Run: headless pygame with SDL's dummy video driver; simulated clock (each Clock.tick advances the game by its frame time, no real sleeping); random seed 0; keys injected as events and as key.get_pressed() state; no mouse input.
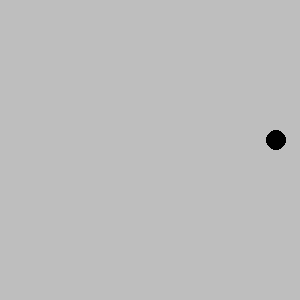
Frame 1 of 4 · flips 1–60 · no input
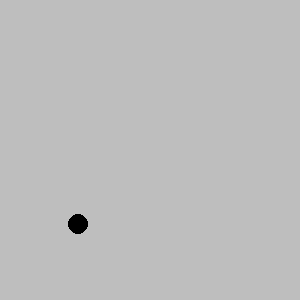
Frame 2 of 4 · flips 61–180 · tapped SPACE, RETURN · held RIGHT (→), D
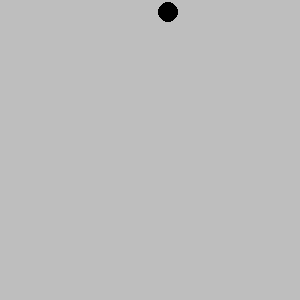
Frame 3 of 4 · flips 181–300 · held DOWN (↓), S
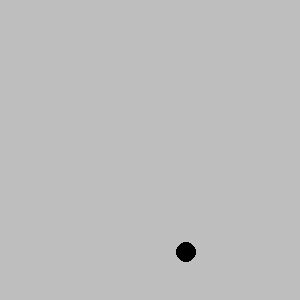
Frame 4 of 4 · flips 301–420 · held LEFT (←), A, UP (↑), W

The pygame program that drew these frames:

import pygame
import sys
import random


# You will implement this module ENTIRELY ON YOUR OWN!

# : Create a Ball class.
class Ball:
    def __init__(self, screen, color, x, y, radius, speed_x, speed_y):
        self.screen = screen
        self.color = color
        self.x = x
        self.y = y
        self.radius = radius
        self.speed_x = speed_x
        self.speed_y = speed_y

    def draw(self):
        pygame.draw.circle(self.screen, self.color, (self.x, self.y), self.radius)
        # pygame.draw.circle(screen, (0, 0, 0), (150, 20), 20)


    def move(self):
        self.y = self.y + self.speed_y
        self.x = self.x + self.speed_x

        if self.x > self.screen.get_width():
            self.speed_x = -1 * self.speed_x

        if self.x < 0:
            self.speed_x = -1 * self.speed_x

        if self.y > self.screen.get_height():
            self.speed_y = -1 * self.speed_y

        if self.y < 0:
            self.speed_y = -1 * self.speed_y





# TODO: Possible member variables: screen, color, x, y, radius, speed_x, speed_y
# TODO: Methods: __init__, draw, move


def main():
    pygame.init()
    screen = pygame.display.set_mode((300, 300))
    pygame.display.set_caption('Bouncing Ball')
    screen.fill(pygame.Color('gray'))
    clock = pygame.time.Clock()

    # TODO: Create an instance of the Ball class called ball1
    ball1 = Ball(screen, (0, 0, 0), 150, 20, 10, 3, 2)


    while True:
        for event in pygame.event.get():
            if event.type == pygame.QUIT:
                sys.exit()

        clock.tick(60)
        screen.fill(pygame.Color('gray'))
        ball1.move()
        ball1.draw()
        # TODO: Move the ball
        # TODO: Draw the ball

        pygame.display.update()


main()


# Optional challenges (if you finish and want do play a bit more):
#   After you get 1 ball working make a few balls (ball2, ball3, etc) that start in different places.
#   Make each ball a different color
#   Make the screen 1000 x 800 to allow your balls more space (what needs to change?)
#   Make the speed of each ball randomly chosen (1 to 5)
#   After you get that working try making a list of balls to have 100 balls (use a loop)!
#   Use random colors for each ball
